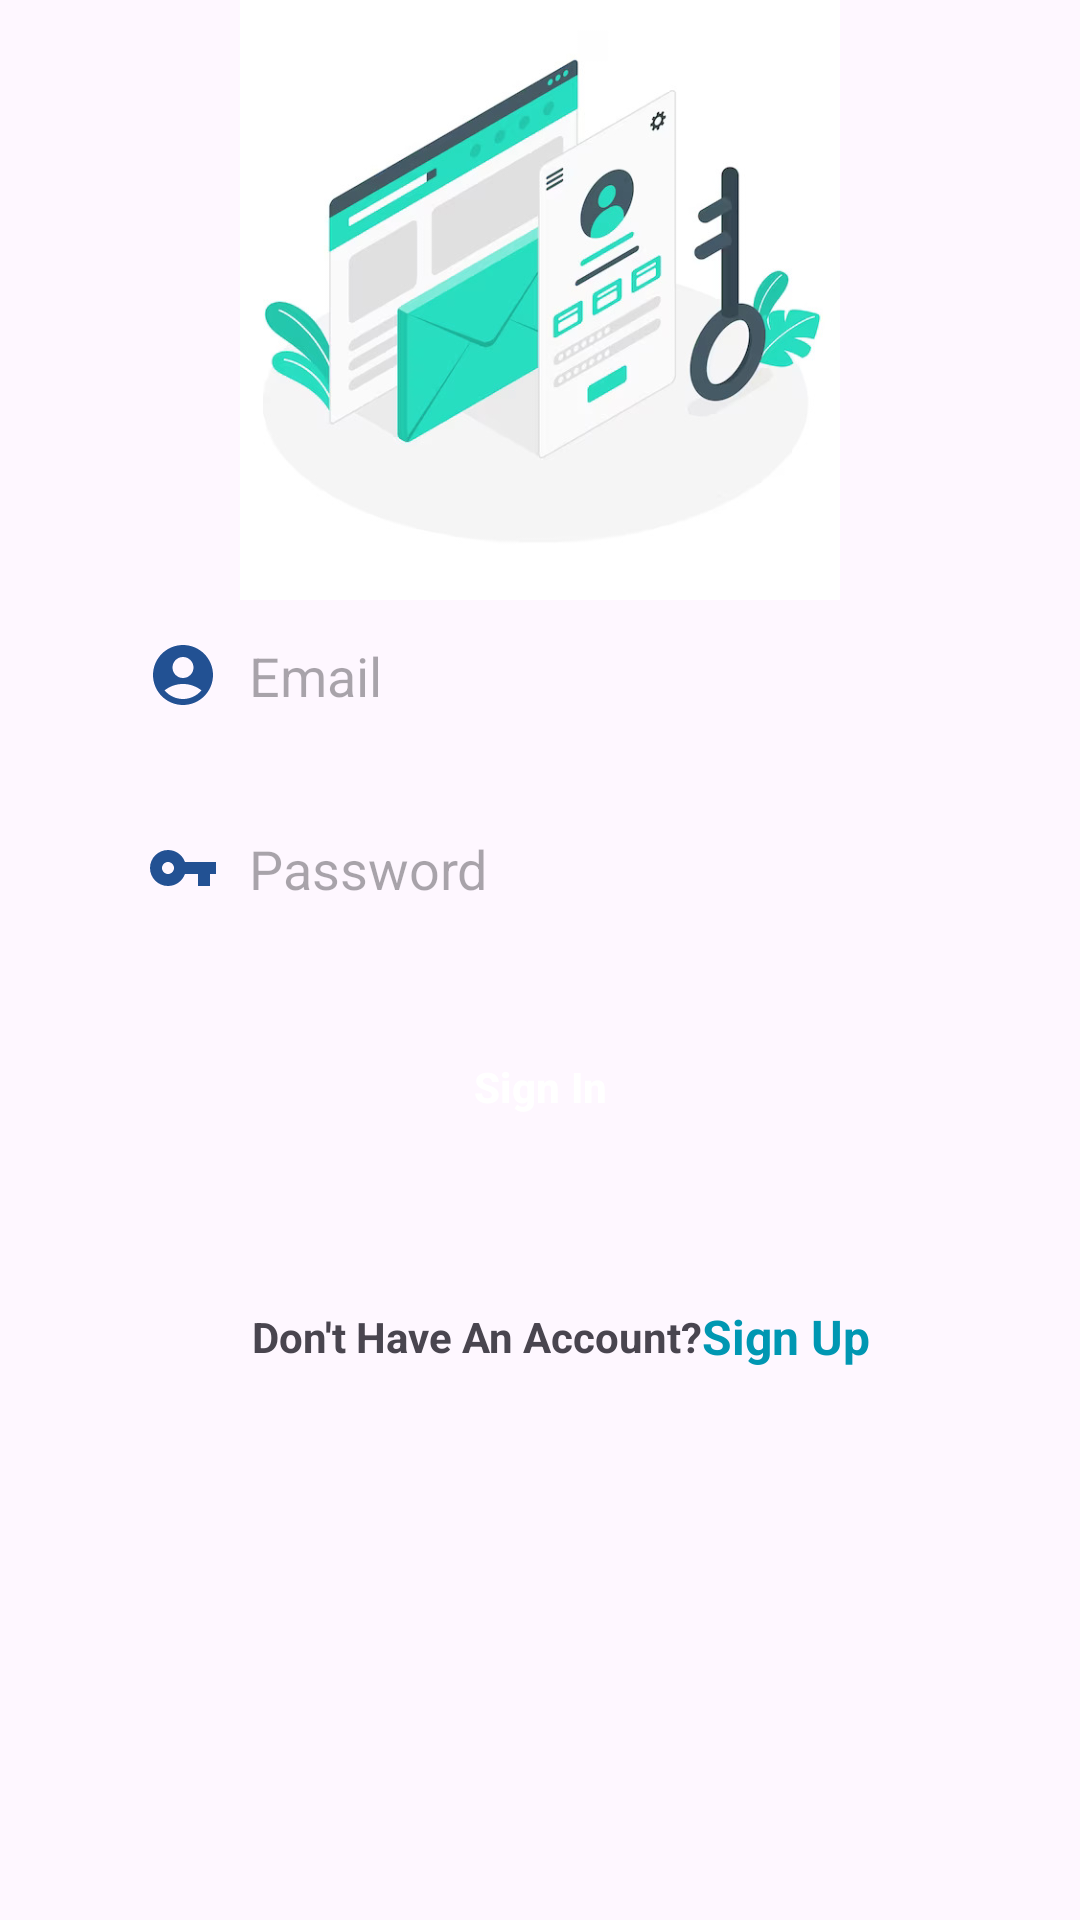

Here is an Android app screen rendered from its layout file. Give the layout XML and the strings, colors and styles it references.
<!-- AndroidManifest.xml: application theme Base.Theme.Newapp -->
<!-- res/layout/activity_loginactivity.xml -->
<?xml version="1.0" encoding="utf-8"?>
<androidx.constraintlayout.widget.ConstraintLayout xmlns:android="http://schemas.android.com/apk/res/android"
    xmlns:app="http://schemas.android.com/apk/res-auto"
    xmlns:tools="http://schemas.android.com/tools"
    android:layout_width="match_parent"
    android:layout_height="match_parent"
    tools:context=".ui.Loginactivity">


    <ImageView
        android:id="@+id/login_img"
        android:layout_width="match_parent"
        android:layout_height="200dp"
        app:layout_constraintEnd_toEndOf="parent"
        app:layout_constraintStart_toStartOf="parent"
        app:layout_constraintTop_toTopOf="parent"
        android:src="@drawable/login"/>


    <EditText
        android:id="@+id/email_login"
        android:layout_width="0dp"
        android:layout_height="wrap_content"
        android:background="@drawable/edittext_background"
        android:drawableLeft="@drawable/email"
        android:drawablePadding="10dp"
        android:elevation="3dp"
        android:padding="13dp"

        android:hint="Email"
        android:textColor="#888887"
        app:layout_constraintEnd_toEndOf="parent"
        app:layout_constraintStart_toStartOf="parent"
        app:layout_constraintTop_toBottomOf="@+id/login_img"
        app:layout_constraintWidth_percent=".8" />

    <EditText
        android:id="@+id/password_login"
        android:layout_width="0dp"
        android:layout_height="wrap_content"
        android:background="@drawable/edittext_background"
        android:drawableLeft="@drawable/baseline_keylog"
        android:layout_marginTop="14dp"
        android:drawablePadding="10dp"
        android:textColor="#888887"
        android:elevation="3dp"
        android:padding="13dp"
        android:hint="Password"
        app:layout_constraintEnd_toEndOf="parent"
        app:layout_constraintStart_toStartOf="parent"
        app:layout_constraintTop_toBottomOf="@+id/email_login"
        app:layout_constraintWidth_percent=".8" />
    <Button
        android:layout_width="150dp"
        android:layout_height="wrap_content"
        android:id="@+id/login_btn"
        android:padding="14dp"
        android:text="Sign In"
        android:textColor="@color/white"
        android:background="@drawable/edittext_background"
        android:textStyle="bold"
        android:backgroundTint="@color/mainblue"
        android:textAllCaps="false"
        app:layout_constraintEnd_toEndOf="parent"
        app:layout_constraintStart_toStartOf="parent"
        app:layout_constraintTop_toBottomOf="@+id/password_login"
        android:layout_marginTop="20dp"/>

    <TextView
        android:id="@+id/textView"
        android:layout_width="wrap_content"
        android:layout_height="wrap_content"
        android:text="Don't Have An Account?"
        android:textStyle="bold"
        app:layout_constraintBottom_toBottomOf="parent"
        app:layout_constraintEnd_toEndOf="parent"
        app:layout_constraintStart_toStartOf="parent"
        app:layout_constraintTop_toBottomOf="@+id/login_btn"
        app:layout_constraintVertical_bias=".2"
        app:layout_constraintHorizontal_bias=".4"/>

    <TextView
        android:id="@+id/sign_up"
        android:layout_width="wrap_content"
        android:layout_height="wrap_content"
        android:text="Sign Up"
        android:textColor="@color/mainblue"
        android:textSize="16sp"
        android:textStyle="bold"
        app:layout_constraintHorizontal_bias="0"
        app:layout_constraintBottom_toBottomOf="@+id/textView"
        app:layout_constraintEnd_toEndOf="parent"
        app:layout_constraintStart_toEndOf="@+id/textView"
        app:layout_constraintTop_toTopOf="@+id/textView" />



</androidx.constraintlayout.widget.ConstraintLayout>
<!-- resources referenced by this layout -->
<resources>
  <color name="mainblue">#0097B2</color>
  <color name="white">#FFFFFFFF</color>
  <!-- drawable baseline_keylog (drawable) -->
  <vector android:height="24dp" android:tint="#225193"
      android:viewportHeight="24" android:viewportWidth="24"
      android:width="24dp" xmlns:android="http://schemas.android.com/apk/res/android">
      <path android:fillColor="@android:color/white" android:pathData="M12.65,10C11.83,7.67 9.61,6 7,6c-3.31,0 -6,2.69 -6,6s2.69,6 6,6c2.61,0 4.83,-1.67 5.65,-4H17v4h4v-4h2v-4H12.65zM7,14c-1.1,0 -2,-0.9 -2,-2s0.9,-2 2,-2 2,0.9 2,2 -0.9,2 -2,2z"/>
  </vector>
  <!-- drawable email (drawable) -->
  <vector android:height="24dp" android:tint="#225193"
      android:viewportHeight="24" android:viewportWidth="24"
      android:width="24dp" xmlns:android="http://schemas.android.com/apk/res/android">
      <path android:fillColor="@android:color/white" android:pathData="M12,2C6.48,2 2,6.48 2,12s4.48,10 10,10s10,-4.48 10,-10S17.52,2 12,2zM12,6c1.93,0 3.5,1.57 3.5,3.5S13.93,13 12,13s-3.5,-1.57 -3.5,-3.5S10.07,6 12,6zM12,20c-2.03,0 -4.43,-0.82 -6.14,-2.88C7.55,15.8 9.68,15 12,15s4.45,0.8 6.14,2.12C16.43,19.18 14.03,20 12,20z"/>
  </vector>
  <!-- drawable login: jpg bitmap (drawable, 50754 bytes) -->
  <style name="Base.Theme.Newapp" parent="Theme.AppCompat.DayNight.NoActionBar">
          
          
          <item name="colorPrimaryDark">@color/mainblue</item>
          <item name="colorPrimary">@color/paleblue</item>
      </style>
  <color name="paleblue">#5CE1E6</color>
</resources>
